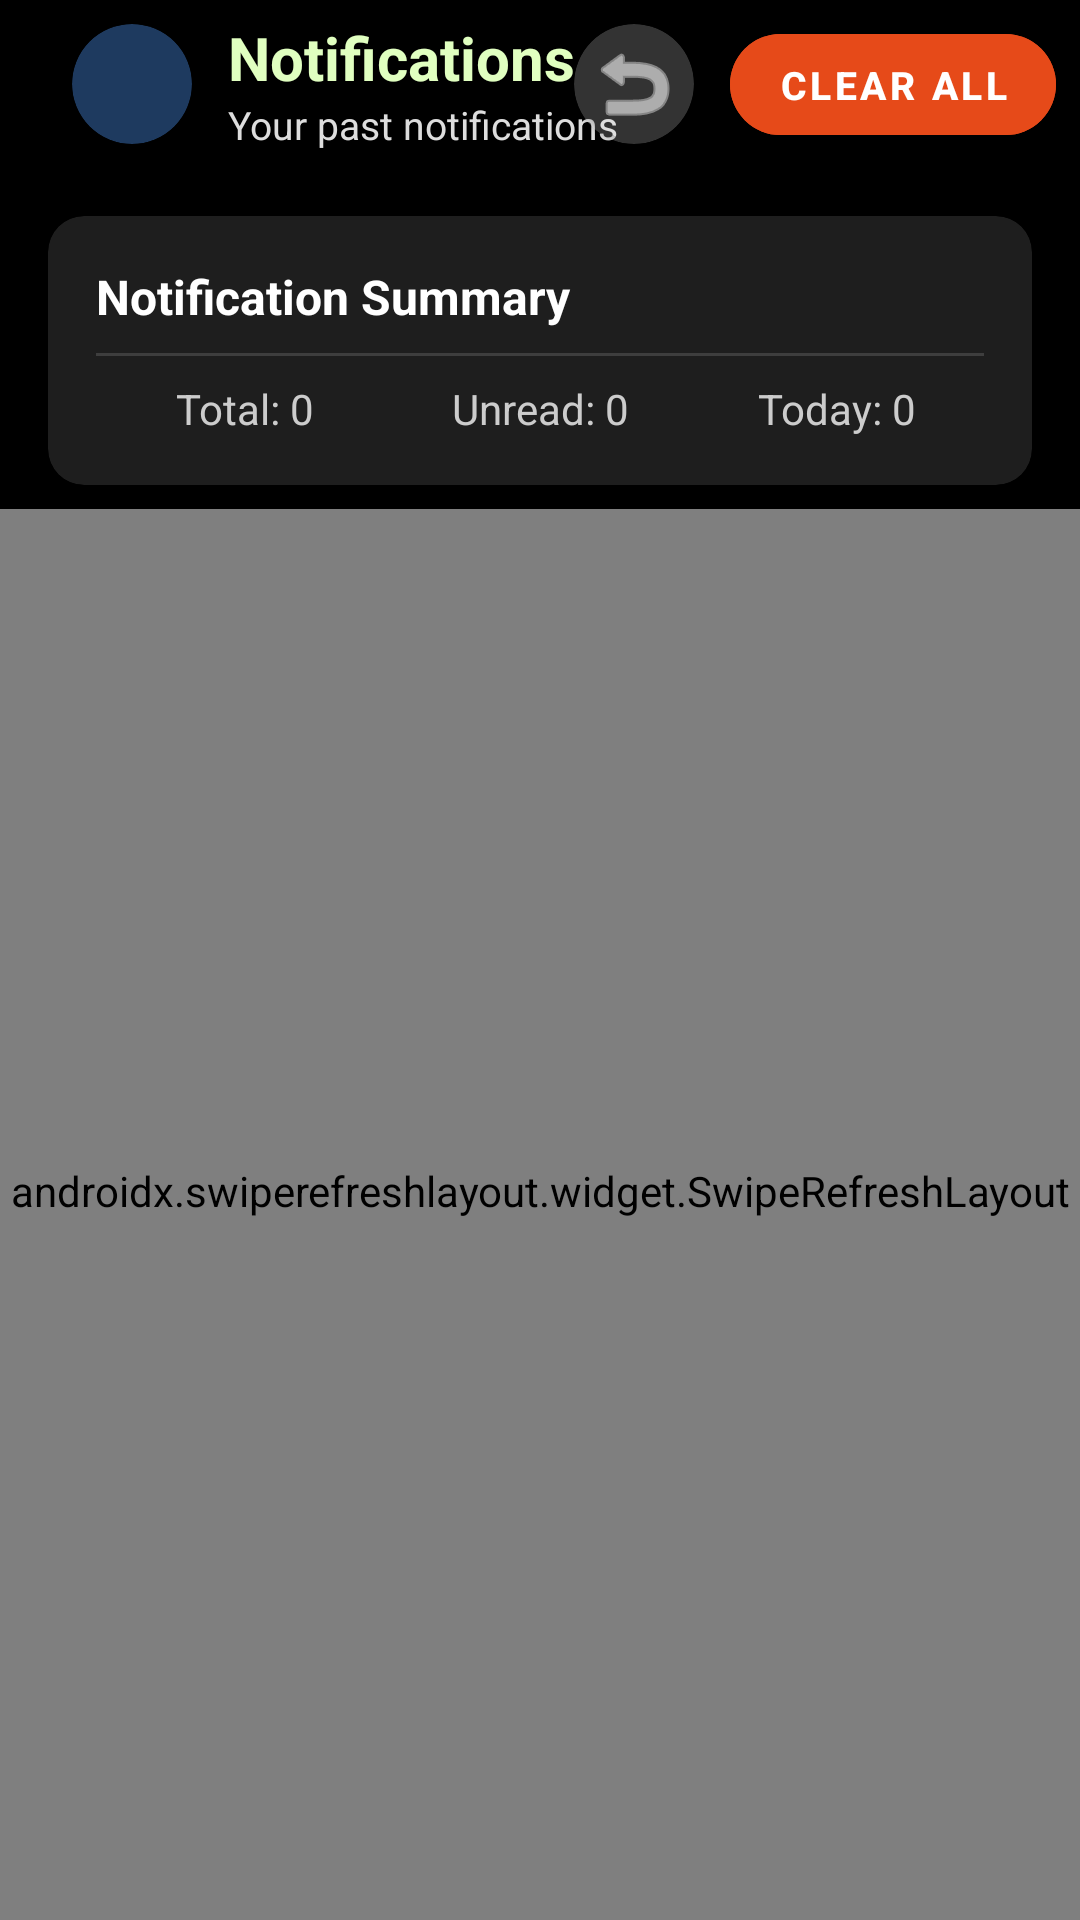

Write the Android layout XML for this screen, with the resource values it uses.
<!-- AndroidManifest.xml: application theme Theme.MyApplication -->
<!-- res/layout/fragment_notification_history.xml -->
<?xml version="1.0" encoding="utf-8"?>

<androidx.constraintlayout.widget.ConstraintLayout xmlns:android="http://schemas.android.com/apk/res/android"
    xmlns:app="http://schemas.android.com/apk/res-auto"
    xmlns:tools="http://schemas.android.com/tools"
    android:layout_width="match_parent"
    android:layout_height="match_parent"
    android:background="#000000">

    
    <com.google.android.material.appbar.AppBarLayout
        android:id="@+id/appBarLayout"
        android:layout_width="match_parent"
        android:layout_height="wrap_content"
        android:visibility="visible"
        app:layout_constraintTop_toTopOf="parent">

        <com.google.android.material.appbar.MaterialToolbar
            android:id="@+id/toolbar"
            android:layout_width="match_parent"
            android:layout_height="?attr/actionBarSize"
            android:background="@color/black"
            android:visibility="visible">

            <androidx.constraintlayout.widget.ConstraintLayout
                android:layout_width="match_parent"
                android:layout_height="match_parent"
                android:paddingStart="8dp"
                android:paddingEnd="8dp">

                <com.google.android.material.card.MaterialCardView
                    android:id="@+id/logoContainer"
                    android:layout_width="40dp"
                    android:layout_height="40dp"
                    app:cardCornerRadius="20dp"
                    app:cardBackgroundColor="@color/navy_blue"
                    app:layout_constraintBottom_toBottomOf="parent"
                    app:layout_constraintStart_toStartOf="parent"
                    app:layout_constraintTop_toTopOf="parent">

                    <ImageView
                        android:id="@+id/imageViewLogo"
                        android:layout_width="32dp"
                        android:layout_height="32dp"
                        android:src="@drawable/ic_notification"
                        android:layout_gravity="center" />
                </com.google.android.material.card.MaterialCardView>

                <LinearLayout
                    android:layout_width="0dp"
                    android:layout_height="wrap_content"
                    android:orientation="vertical"
                    android:layout_marginStart="12dp"
                    app:layout_constraintBottom_toBottomOf="parent"
                    app:layout_constraintStart_toEndOf="@id/logoContainer"
                    app:layout_constraintTop_toTopOf="parent"
                    app:layout_constraintEnd_toStartOf="@id/buttonBack"
                    app:layout_constraintHorizontal_bias="0.0">

                    <TextView
                        android:id="@+id/textViewNotificationsTitle"
                        android:layout_width="wrap_content"
                        android:layout_height="wrap_content"
                        android:text="Notifications"
                        android:textColor="#E0FFC0"
                        android:textSize="20sp"
                        android:textStyle="bold"
                        android:gravity="start"
                        android:visibility="visible" />

                    <TextView
                        android:id="@+id/textViewNotificationHistorySubtitle"
                        android:layout_width="wrap_content"
                        android:layout_height="wrap_content"
                        android:text="Your past notifications"
                        android:textColor="#DDDDDD"
                        android:textSize="13sp"
                        android:gravity="start"
                        android:visibility="visible" />
                </LinearLayout>

                <com.google.android.material.card.MaterialCardView
                    android:id="@+id/backButtonContainer"
                    android:layout_width="40dp"
                    android:layout_height="40dp"
                    app:cardCornerRadius="20dp"
                    app:cardBackgroundColor="#33FFFFFF"
                    app:layout_constraintBottom_toBottomOf="parent"
                    app:layout_constraintEnd_toStartOf="@id/buttonClearNotifications"
                    app:layout_constraintTop_toTopOf="parent"
                    android:layout_marginEnd="12dp">

                    <ImageButton
                        android:id="@+id/buttonBack"
                        android:layout_width="match_parent"
                        android:layout_height="match_parent"
                        android:background="?attr/selectableItemBackgroundBorderless"
                        android:contentDescription="Back"
                        android:src="@android:drawable/ic_menu_revert"
                        app:tint="#FFFFFF" />
                </com.google.android.material.card.MaterialCardView>

                <com.google.android.material.button.MaterialButton
                    android:id="@+id/buttonClearNotifications"
                    android:layout_width="wrap_content"
                    android:layout_height="wrap_content"
                    android:backgroundTint="#E64A19"
                    android:minWidth="0dp"
                    android:minHeight="0dp"
                    android:paddingStart="16dp"
                    android:paddingTop="8dp"
                    android:paddingEnd="16dp"
                    android:paddingBottom="8dp"
                    android:text="Clear All"
                    android:textColor="#FFFFFF"
                    android:textSize="13sp"
                    android:textStyle="bold"
                    app:cornerRadius="20dp"
                    app:layout_constraintBottom_toBottomOf="parent"
                    app:layout_constraintEnd_toEndOf="parent"
                    app:layout_constraintTop_toTopOf="parent" />
            </androidx.constraintlayout.widget.ConstraintLayout>
        </com.google.android.material.appbar.MaterialToolbar>
    </com.google.android.material.appbar.AppBarLayout>

    
    <androidx.cardview.widget.CardView
        android:id="@+id/cardViewStats"
        android:layout_width="match_parent"
        android:layout_height="wrap_content"
        android:layout_margin="16dp"
        app:cardCornerRadius="12dp"
        app:cardBackgroundColor="#1E1E1E"
        app:layout_constraintTop_toBottomOf="@id/appBarLayout">

        <LinearLayout
            android:layout_width="match_parent"
            android:layout_height="wrap_content"
            android:orientation="vertical"
            android:padding="16dp">

            <TextView
                android:layout_width="match_parent"
                android:layout_height="wrap_content"
                android:text="Notification Summary"
                android:textSize="16sp"
                android:textStyle="bold"
                android:textColor="#FFFFFF" />

            <View
                android:layout_width="match_parent"
                android:layout_height="1dp"
                android:layout_marginTop="8dp"
                android:layout_marginBottom="8dp"
                android:background="#3E3E3E" />

            <LinearLayout
                android:layout_width="match_parent"
                android:layout_height="wrap_content"
                android:orientation="horizontal">

                <TextView
                    android:id="@+id/textViewTotalCount"
                    android:layout_width="0dp"
                    android:layout_height="wrap_content"
                    android:layout_weight="1"
                    android:gravity="center"
                    android:text="Total: 0"
                    android:textColor="#CCCCCC"
                    android:textSize="14sp" />

                <TextView
                    android:id="@+id/textViewUnreadCount"
                    android:layout_width="0dp"
                    android:layout_height="wrap_content"
                    android:layout_weight="1"
                    android:gravity="center"
                    android:text="Unread: 0"
                    android:textColor="#CCCCCC"
                    android:textSize="14sp" />

                <TextView
                    android:id="@+id/textViewTodayCount"
                    android:layout_width="0dp"
                    android:layout_height="wrap_content"
                    android:layout_weight="1"
                    android:gravity="center"
                    android:text="Today: 0"
                    android:textColor="#CCCCCC"
                    android:textSize="14sp" />
            </LinearLayout>
        </LinearLayout>
    </androidx.cardview.widget.CardView>

    
    <androidx.swiperefreshlayout.widget.SwipeRefreshLayout
        android:id="@+id/swipeRefreshLayout"
        android:layout_width="0dp"
        android:layout_height="0dp"
        android:layout_marginTop="8dp"
        android:paddingBottom="16dp"
        app:layout_constraintBottom_toBottomOf="parent"
        app:layout_constraintEnd_toEndOf="parent"
        app:layout_constraintStart_toStartOf="parent"
        app:layout_constraintTop_toBottomOf="@id/cardViewStats">

        <androidx.recyclerview.widget.RecyclerView
            android:id="@+id/recyclerViewNotifications"
            android:layout_width="match_parent"
            android:layout_height="match_parent"
            android:clipToPadding="false"
            android:paddingTop="8dp"
            android:paddingBottom="8dp" />
    </androidx.swiperefreshlayout.widget.SwipeRefreshLayout>

    
    <androidx.constraintlayout.widget.ConstraintLayout
        android:id="@+id/emptyStateContainer"
        android:layout_width="match_parent"
        android:layout_height="0dp"
        android:visibility="gone"
        app:layout_constraintBottom_toBottomOf="parent"
        app:layout_constraintTop_toBottomOf="@id/cardViewStats">

        <ImageView
            android:id="@+id/imageViewEmpty"
            android:layout_width="120dp"
            android:layout_height="120dp"
            android:src="@drawable/ic_notification"
            android:alpha="0.5"
            app:layout_constraintBottom_toBottomOf="parent"
            app:layout_constraintEnd_toEndOf="parent"
            app:layout_constraintStart_toStartOf="parent"
            app:layout_constraintTop_toTopOf="parent"
            app:layout_constraintVertical_bias="0.4" />

        <TextView
            android:id="@+id/textViewNoNotifications"
            android:layout_width="wrap_content"
            android:layout_height="wrap_content"
            android:layout_marginTop="16dp"
            android:text="No notifications yet"
            android:textSize="18sp"
            android:textStyle="bold"
            android:textColor="#FFFFFF"
            app:layout_constraintEnd_toEndOf="parent"
            app:layout_constraintStart_toStartOf="parent"
            app:layout_constraintTop_toBottomOf="@id/imageViewEmpty" />

        <TextView
            android:layout_width="wrap_content"
            android:layout_height="wrap_content"
            android:layout_marginTop="8dp"
            android:gravity="center"
            android:padding="16dp"
            android:text="Notifications will appear here once you receive them"
            android:textSize="14sp"
            android:textColor="#CCCCCC"
            app:layout_constraintEnd_toEndOf="parent"
            app:layout_constraintStart_toStartOf="parent"
            app:layout_constraintTop_toBottomOf="@id/textViewNoNotifications" />
    </androidx.constraintlayout.widget.ConstraintLayout>

</androidx.constraintlayout.widget.ConstraintLayout>
<!-- resources referenced by this layout -->
<resources>
  <color name="black">#FF000000</color>
  <color name="navy_blue">#1E3A5F</color>
  <style name="Theme.MyApplication" parent="Theme.MaterialComponents.DayNight.NoActionBar">
          
          <item name="colorPrimary">@color/teal_200</item>
          <item name="colorPrimaryVariant">@color/teal_700</item>
          <item name="colorOnPrimary">@color/black</item>
          
          <item name="colorSecondary">@color/teal_200</item>
          <item name="colorSecondaryVariant">@color/teal_700</item>
          <item name="colorOnSecondary">@color/black</item>
          
          <item name="android:windowBackground">@color/black</item>
          <item name="android:textColor">@color/white</item>
          <item name="android:textColorPrimary">@color/white</item>
          <item name="android:textColorSecondary">@color/white</item>
          
          <item name="android:statusBarColor">@color/black</item>
      </style>
  <color name="teal_200">#FF03DAC5</color>
  <color name="teal_700">#FF018786</color>
  <color name="white">#FFFFFFFF</color>
</resources>
